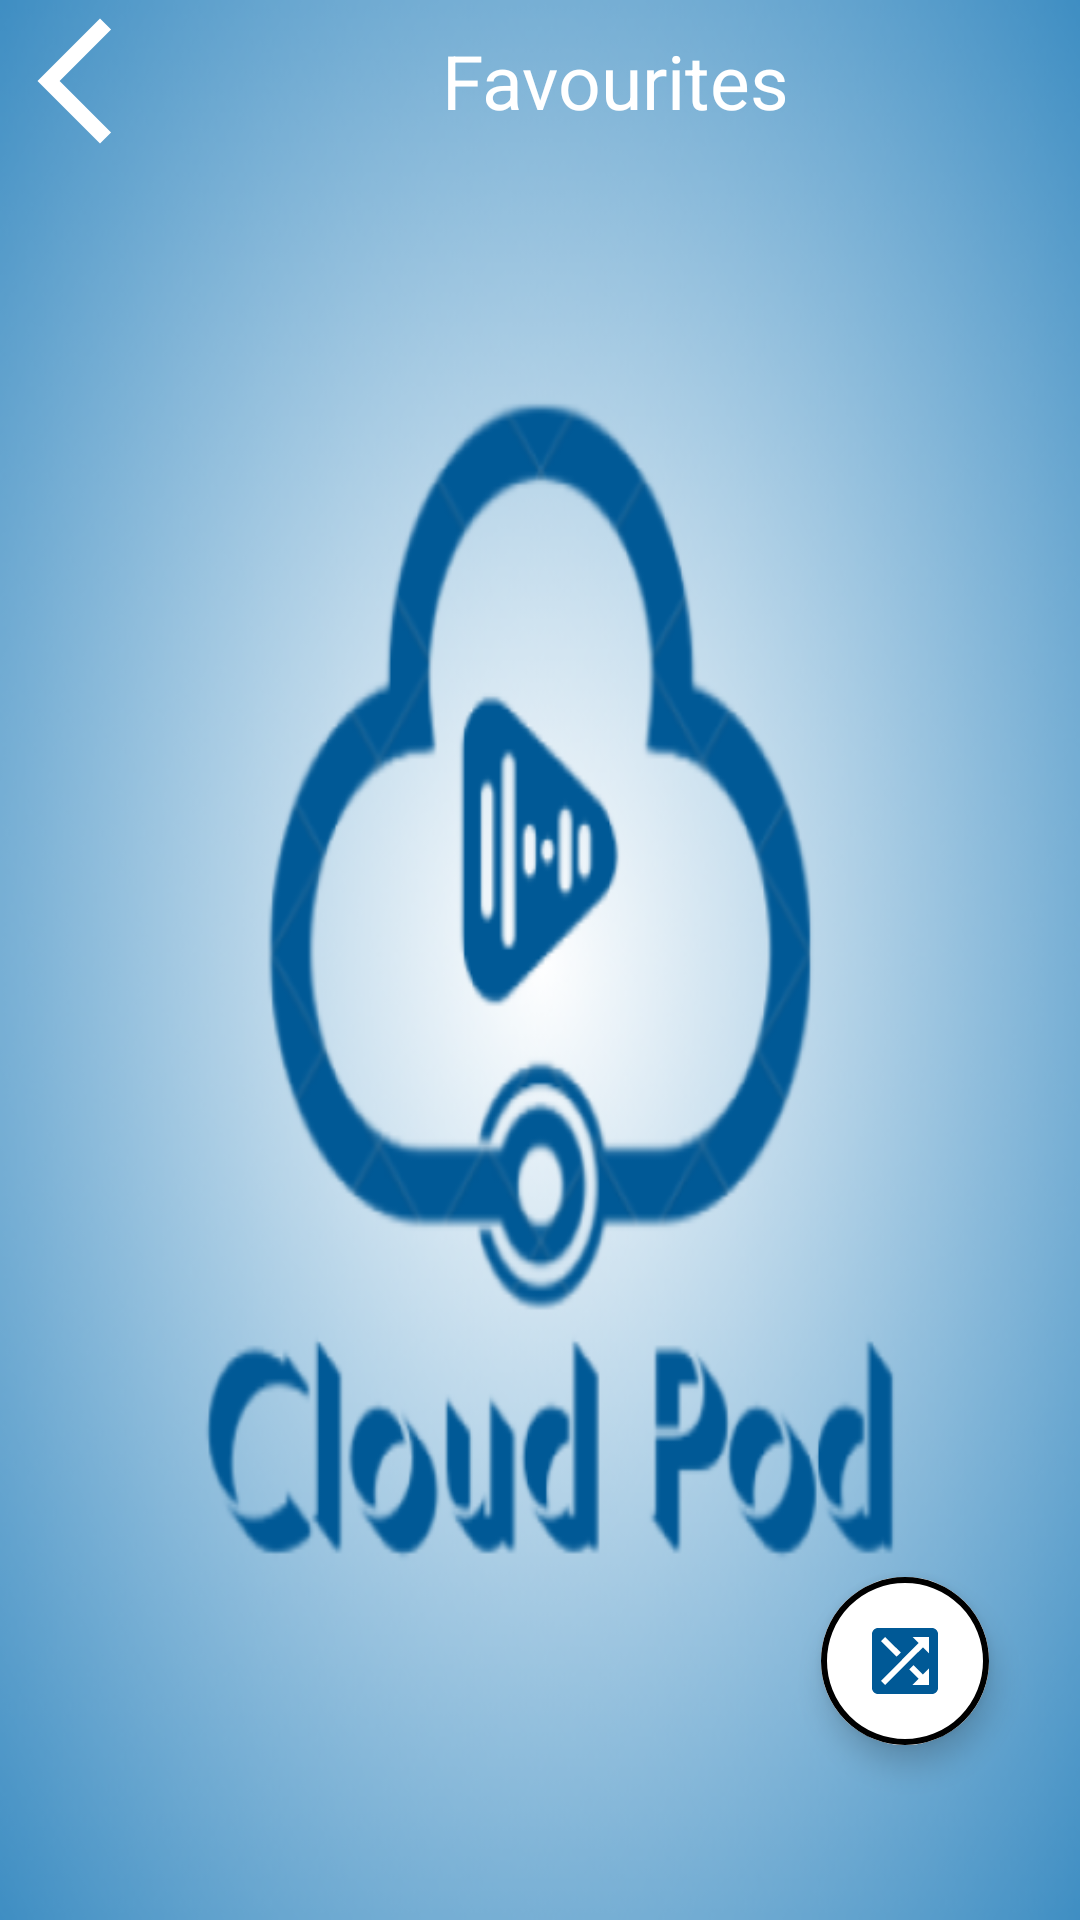

The Android layout XML behind this screen, and the referenced resources:
<!-- AndroidManifest.xml: application theme splash_screen -->
<!-- res/layout/activity_favourite.xml -->
<?xml version="1.0" encoding="utf-8"?>
<androidx.constraintlayout.widget.ConstraintLayout xmlns:android="http://schemas.android.com/apk/res/android"
    xmlns:app="http://schemas.android.com/apk/res-auto"
    xmlns:tools="http://schemas.android.com/tools"
    android:layout_width="match_parent"
    android:layout_height="match_parent"
    tools:context=".FavouriteActivity"
   >

    <LinearLayout
        android:id="@+id/linearLayout"
        android:layout_width="match_parent"
        android:layout_height="wrap_content"
        app:layout_constraintEnd_toEndOf="parent"
        app:layout_constraintStart_toStartOf="parent"
        app:layout_constraintTop_toTopOf="parent"
        android:background = "?attr/themeColor"
        android:layout_marginTop="2dp">

        <ImageButton
            android:id="@+id/backBtnFA"
            android:layout_width="50dp"
            android:layout_height="50dp"
            android:src="@drawable/back_icon"
            android:contentDescription="@string/back_btn"
            android:backgroundTint="@android:color/transparent"
            app:tint="@color/white"
            android:padding="5dp"/>

        <TextView
            android:layout_width="match_parent"
            android:layout_height="match_parent"
            android:contentDescription="@string/favourites_btn"
            android:text="@string/favourites_btn"
            android:gravity="center"
            android:textSize="25sp"
            android:textColor="@color/white"/>

    </LinearLayout>

    <androidx.recyclerview.widget.RecyclerView
        android:id="@+id/favouriteRV"
        android:layout_width="match_parent"
        android:layout_height="wrap_content"
        app:layout_constraintStart_toStartOf="parent"
        app:layout_constraintEnd_toEndOf="parent"
        app:layout_constraintTop_toBottomOf="@+id/linearLayout"
        android:scrollbarThumbVertical="@drawable/scroll_bar_icon"
        android:scrollbars="vertical"
        android:paddingBottom="40dp"
        android:layout_margin="10dp"/>

    <com.google.android.material.floatingactionbutton.ExtendedFloatingActionButton
       android:id="@+id/shuffleBtnFA"
        android:layout_width="wrap_content"
        android:layout_height="wrap_content"
        android:backgroundTint="@color/white"
        android:contentDescription="@string/shuffle_btn"
        app:icon="@drawable/shuffle_icon"
        app:iconTint="?attr/themeColor"
        app:layout_constraintBottom_toBottomOf="parent"
        app:layout_constraintEnd_toEndOf="parent"
        app:layout_constraintHorizontal_bias="0.9"
        app:layout_constraintStart_toStartOf="parent"
        app:layout_constraintTop_toTopOf="parent"
        app:layout_constraintVertical_bias="0.9"
        app:strokeWidth="2dp"
        app:strokeColor="?attr/themeColor" />


</androidx.constraintlayout.widget.ConstraintLayout>
<!-- resources referenced by this layout -->
<resources>
  <color name="white">#FFFFFFFF</color>
  <!-- drawable back_icon (drawable) -->
  <vector xmlns:android="http://schemas.android.com/apk/res/android"
      android:width="50dp"
      android:height="50dp"
      android:tint="#000000"
      android:viewportWidth="24"
      android:viewportHeight="24">
      <path
          android:fillColor="@android:color/white"
          android:pathData="M17.77,3.77l-1.77,-1.77l-10,10l10,10l1.77,-1.77l-8.23,-8.23z" />
  </vector>
  <!-- drawable shuffle_icon (drawable) -->
  <vector xmlns:android="http://schemas.android.com/apk/res/android"
      android:width="24dp"
      android:height="24dp"
      android:viewportWidth="24"
      android:viewportHeight="24">
      <path
          android:fillColor="@color/icon_color"
        android:fillType="evenOdd"
          android:pathData="M21,1L3,1c-1.1,0 -2,0.9 -2,2v18c0,1.1 0.9,2 2,2h18c1.1,0 2,-0.9 2,-2L23,3c0,-1.1 -0.9,-2 -2,-2zM10.59,9.17L5.41,4 4,5.41l5.17,5.17 1.42,-1.41zM14.5,4l2.04,2.04L4,18.59 5.41,20 17.96,7.46 20,9.5L20,4h-5.5zM14.83,13.41l-1.41,1.41 3.13,3.13L14.5,20L20,20v-5.5l-2.04,2.04 -3.13,-3.13z" />
  </vector>
  <string name="back_btn">Back</string>
  <string name="favourites_btn">Favourites</string>
  <string name="shuffle_btn">Shuffle</string>
  <style name="splash_screen" parent="Theme.MaterialComponents.Light.NoActionBar">
          <item name="android:windowBackground">@drawable/logo_icon_slash_screen</item>
          <item name="android:forceDarkAllowed" tools:targetApi="q">false</item>
      </style>
  <color name="icon_color">#005996</color>
  <!-- drawable logo_icon_slash_screen: png bitmap (drawable, 226499 bytes) -->
</resources>
